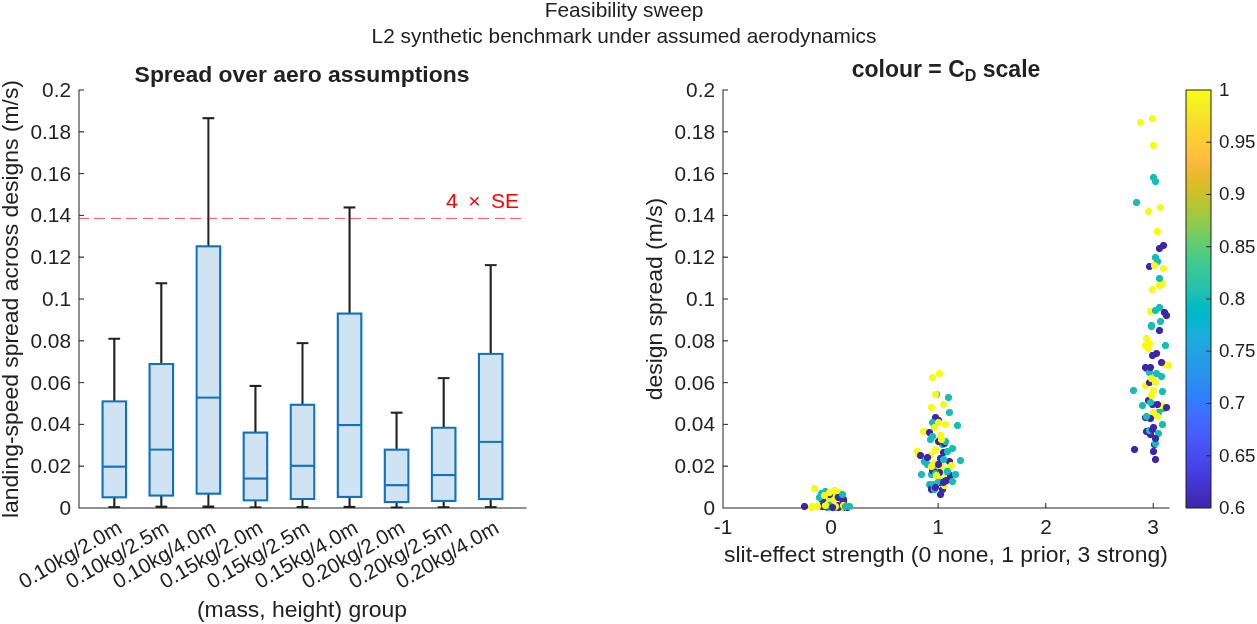

Values plotted in this chart, from the file beside it:
cdScale, slitStrength, tauScale, mass_kg, height_m, meanLandingSpeed, freeFallSpeed, designSpread, designSD, spreadOverSE, resolvable
0.6, 0, 0.5, 0.1, 2, 5.748, 6.264, 0.0004121, 0.0001612, 0.0119, 0
0.8, 0, 0.5, 0.1, 2, 5.66, 6.264, 0.0005375, 0.0002105, 0.01552, 0
1, 0, 0.5, 0.1, 2, 5.575, 6.264, 0.0006573, 0.0002577, 0.01897, 0
0.6, 1, 0.5, 0.1, 2, 5.742, 6.264, 0.01751, 0.005216, 0.5054, 0
0.8, 1, 0.5, 0.1, 2, 5.652, 6.264, 0.02271, 0.006766, 0.6555, 0
1, 1, 0.5, 0.1, 2, 5.565, 6.264, 0.02761, 0.008228, 0.7972, 0
0.6, 3, 0.5, 0.1, 2, 5.729, 6.264, 0.05152, 0.01545, 1.487, 0
0.8, 3, 0.5, 0.1, 2, 5.636, 6.264, 0.06671, 0.02, 1.926, 0
1, 3, 0.5, 0.1, 2, 5.545, 6.264, 0.08097, 0.02429, 2.338, 0
0.6, 0, 1, 0.1, 2, 5.753, 6.264, 0.001063, 0.0003508, 0.0307, 0
0.8, 0, 1, 0.1, 2, 5.666, 6.264, 0.001354, 0.000447, 0.0391, 0
1, 0, 1, 0.1, 2, 5.582, 6.264, 0.001617, 0.0005337, 0.04667, 0
0.6, 1, 1, 0.1, 2, 5.746, 6.264, 0.01602, 0.004868, 0.4626, 0
0.8, 1, 1, 0.1, 2, 5.658, 6.264, 0.02082, 0.006324, 0.601, 0
1, 1, 1, 0.1, 2, 5.572, 6.264, 0.02536, 0.007704, 0.7321, 0
0.6, 3, 1, 0.1, 2, 5.734, 6.264, 0.04949, 0.01493, 1.429, 0
0.8, 3, 1, 0.1, 2, 5.642, 6.264, 0.06416, 0.01937, 1.852, 0
1, 3, 1, 0.1, 2, 5.553, 6.264, 0.07798, 0.02354, 2.251, 0
0.6, 0, 2, 0.1, 2, 5.774, 6.264, 0.004776, 0.001589, 0.1379, 0
0.8, 0, 2, 0.1, 2, 5.694, 6.264, 0.006191, 0.002059, 0.1787, 0
1, 0, 2, 0.1, 2, 5.616, 6.264, 0.007522, 0.002502, 0.2171, 0
0.6, 1, 2, 0.1, 2, 5.768, 6.264, 0.0124, 0.003986, 0.358, 0
0.8, 1, 2, 0.1, 2, 5.686, 6.264, 0.01618, 0.005196, 0.467, 0
1, 1, 2, 0.1, 2, 5.606, 6.264, 0.01979, 0.00635, 0.5712, 0
0.6, 3, 2, 0.1, 2, 5.757, 6.264, 0.04321, 0.01312, 1.247, 0
0.8, 3, 2, 0.1, 2, 5.672, 6.264, 0.05623, 0.01708, 1.623, 0
1, 3, 2, 0.1, 2, 5.588, 6.264, 0.06861, 0.02084, 1.981, 0
0.6, 0, 0.5, 0.15, 2, 5.909, 6.264, 0.0002884, 0.0001125, 0.008325, 0
0.8, 0, 0.5, 0.15, 2, 5.846, 6.264, 0.0003789, 0.000148, 0.01094, 0
1, 0, 0.5, 0.15, 2, 5.785, 6.264, 0.0004666, 0.0001824, 0.01347, 0
0.6, 1, 0.5, 0.15, 2, 5.904, 6.264, 0.01237, 0.003684, 0.357, 0
0.8, 1, 0.5, 0.15, 2, 5.841, 6.264, 0.01618, 0.004822, 0.4672, 0
1, 1, 0.5, 0.15, 2, 5.778, 6.264, 0.01986, 0.005916, 0.5732, 0
0.6, 3, 0.5, 0.15, 2, 5.895, 6.264, 0.03647, 0.01093, 1.053, 0
0.8, 3, 0.5, 0.15, 2, 5.829, 6.264, 0.04766, 0.01429, 1.376, 0
1, 3, 0.5, 0.15, 2, 5.764, 6.264, 0.05841, 0.01751, 1.686, 0
0.6, 0, 1, 0.15, 2, 5.912, 6.264, 0.0007772, 0.0002563, 0.02244, 0
0.8, 0, 1, 0.15, 2, 5.85, 6.264, 0.001005, 0.0003315, 0.02902, 0
1, 0, 1, 0.15, 2, 5.79, 6.264, 0.001219, 0.000402, 0.03518, 0
0.6, 1, 1, 0.15, 2, 5.907, 6.264, 0.01129, 0.00343, 0.326, 0
0.8, 1, 1, 0.15, 2, 5.845, 6.264, 0.01479, 0.004494, 0.4271, 0
1, 1, 1, 0.15, 2, 5.783, 6.264, 0.01817, 0.005521, 0.5246, 0
0.6, 3, 1, 0.15, 2, 5.899, 6.264, 0.03497, 0.01055, 1.009, 0
0.8, 3, 1, 0.15, 2, 5.833, 6.264, 0.04574, 0.0138, 1.32, 0
1, 3, 1, 0.15, 2, 5.769, 6.264, 0.0561, 0.01693, 1.62, 0
0.6, 0, 2, 0.15, 2, 5.927, 6.264, 0.003393, 0.001129, 0.09795, 0
0.8, 0, 2, 0.15, 2, 5.871, 6.264, 0.004439, 0.001477, 0.1281, 0
1, 0, 2, 0.15, 2, 5.815, 6.264, 0.005444, 0.001811, 0.1572, 0
0.6, 1, 2, 0.15, 2, 5.923, 6.264, 0.008694, 0.002798, 0.251, 0
0.8, 1, 2, 0.15, 2, 5.865, 6.264, 0.01142, 0.003674, 0.3297, 0
1, 1, 2, 0.15, 2, 5.808, 6.264, 0.01407, 0.004524, 0.4061, 0
0.6, 3, 2, 0.15, 2, 5.915, 6.264, 0.03039, 0.009229, 0.8772, 0
0.8, 3, 2, 0.15, 2, 5.855, 6.264, 0.03986, 0.01211, 1.151, 0
1, 3, 2, 0.15, 2, 5.795, 6.264, 0.04902, 0.01489, 1.415, 0
0.6, 0, 0.5, 0.2, 2, 5.993, 6.264, 0.0002217, 8.63893246203018e-05, 0.006399, 0
0.8, 0, 0.5, 0.2, 2, 5.945, 6.264, 0.0002923, 0.000114, 0.008437, 0
1, 0, 0.5, 0.2, 2, 5.897, 6.264, 0.0003613, 0.000141, 0.01043, 0
0.6, 1, 0.5, 0.2, 2, 5.99, 6.264, 0.009552, 0.002846, 0.2757, 0
0.8, 1, 0.5, 0.2, 2, 5.94, 6.264, 0.01256, 0.003741, 0.3625, 0
1, 1, 0.5, 0.2, 2, 5.892, 6.264, 0.01548, 0.004611, 0.4468, 0
... 183 more rows
